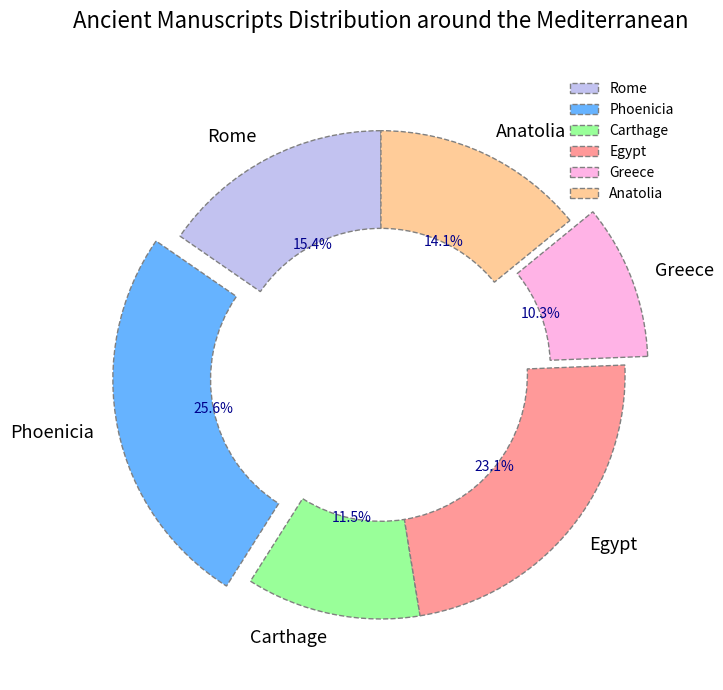

This chart was generated by the following Python code:
import matplotlib.pyplot as plt

regions = ['Rome', 'Phoenicia', 'Carthage', 'Egypt', 'Greece', 'Anatolia']
manuscripts = [120, 200, 90, 180, 80, 110]
colors = ['#c2c2f0', '#66b3ff', '#99ff99', '#ff9999', '#ffb3e6', '#ffcc99']  # Colors shuffled
explode = (0, 0.1, 0, 0, 0.1, 0)

fig, ax = plt.subplots(figsize=(10, 7))
wedges, texts, autotexts = ax.pie(manuscripts, labels=regions, autopct='%1.1f%%', startangle=90, 
                                  colors=colors, explode=explode, wedgeprops=dict(edgecolor='gray', linestyle='--', width=0.4))

for text in texts:
    text.set_size(13)
    text.set_fontweight('normal')
for autotext in autotexts:
    autotext.set_color('darkblue')
    autotext.set_weight('normal')

plt.title('Ancient Manuscripts Distribution around the Mediterranean', 
          fontsize=16, fontweight='normal', pad=30)

ax.grid(True, linestyle='-.', color='lightgrey')

plt.tight_layout()
plt.legend(wedges, regions, loc="upper right", frameon=False)
plt.show()
